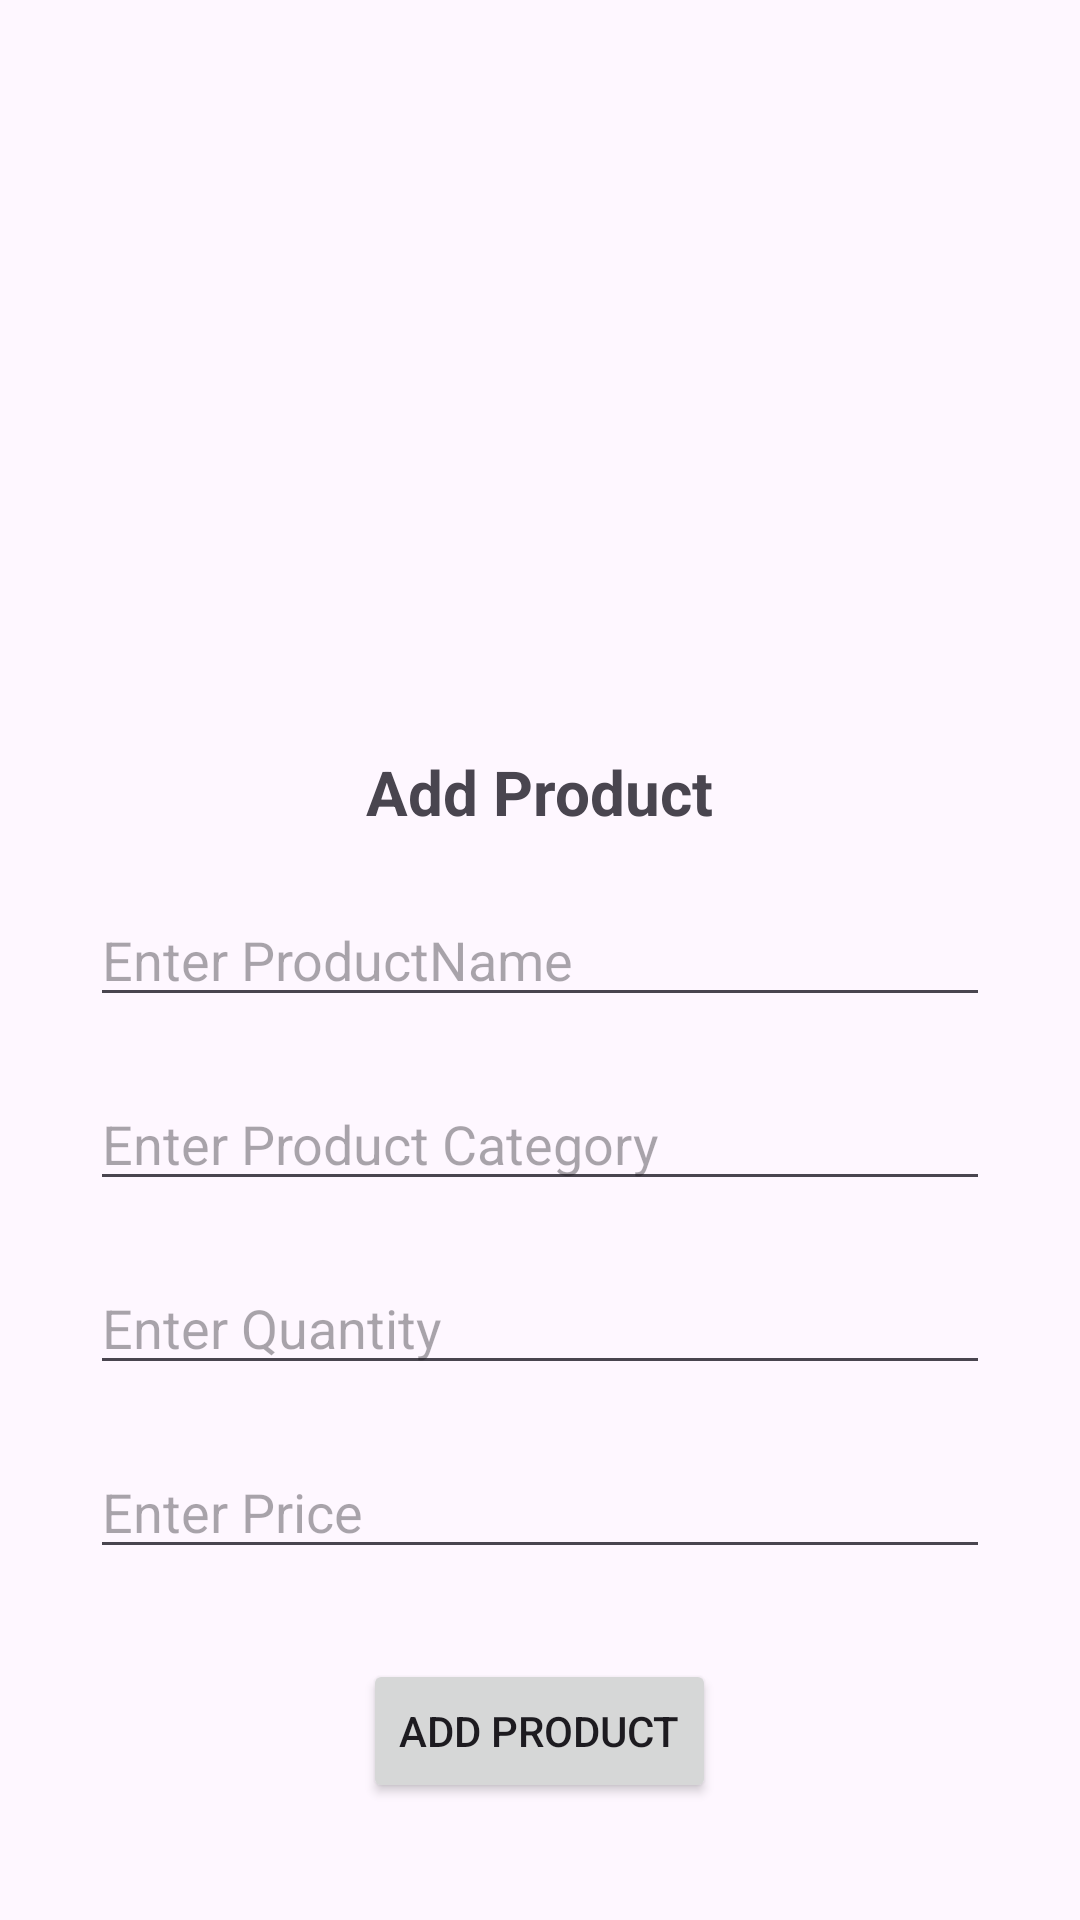

Here is an Android app screen rendered from its layout file. Give the layout XML and the strings, colors and styles it references.
<!-- AndroidManifest.xml: application theme Theme.Gnr25AndroidJava -->
<!-- res/layout/activity_add_product.xml -->
<?xml version="1.0" encoding="utf-8"?>
<RelativeLayout xmlns:android="http://schemas.android.com/apk/res/android"
    xmlns:app="http://schemas.android.com/apk/res-auto"
    xmlns:tools="http://schemas.android.com/tools"
    android:id="@+id/main"
    android:layout_width="match_parent"
    android:layout_height="match_parent"
    tools:context=".AddProductActivity">


    <ImageView
        android:layout_width="100dp"
        android:layout_height="100dp"
        android:id="@+id/imgAddProductLogo"
        android:src="@drawable/box"
        android:layout_centerHorizontal="true"
        android:layout_marginTop="100dp"

        />

    <TextView
        android:layout_width="wrap_content"
        android:layout_height="wrap_content"
        android:id="@+id/tvAddProductTitle"
        android:text="@string/add_product"
        android:textSize="10pt"
        android:textStyle="bold"
        android:layout_centerHorizontal="true"
        android:layout_marginTop="50dp"
        android:layout_below="@id/imgAddProductLogo"
        />

    <EditText
        android:layout_width="match_parent"
        android:layout_height="wrap_content"
        android:id="@+id/edtAddProductProductName"
        android:layout_below="@id/tvAddProductTitle"
        android:layout_marginTop="20dp"
        android:inputType="text"
        android:hint="@string/enter_product_name"
        android:layout_marginStart="30dp"
        android:layout_marginEnd="30dp"
        />



    <EditText
        android:layout_width="match_parent"
        android:layout_height="wrap_content"
        android:id="@+id/edtAddProductCategory"
        android:layout_below="@id/edtAddProductProductName"
        android:layout_marginTop="20dp"
        android:inputType="text"
        android:hint="@string/enter_product_category"
        android:layout_marginStart="30dp"
        android:layout_marginEnd="30dp"
        />


    <EditText
        android:layout_width="match_parent"
        android:layout_height="wrap_content"
        android:id="@+id/edtAddProductQty"
        android:layout_below="@id/edtAddProductCategory"
        android:layout_marginTop="20dp"
         android:hint="@string/enter_quantity"
        android:layout_marginStart="30dp"
        android:layout_marginEnd="30dp"
        />


    <EditText
        android:layout_width="match_parent"
        android:layout_height="wrap_content"
        android:id="@+id/edtAddProductPrice"
        android:layout_below="@id/edtAddProductQty"
        android:layout_marginTop="20dp"
        android:hint="@string/enter_price"
        android:layout_marginStart="30dp"
        android:layout_marginEnd="30dp"
        />

    <Button
        android:layout_width="wrap_content"
        android:layout_height="wrap_content"
        android:id="@+id/btnAddProductSubmit"
        android:text="@string/add_product"
        android:layout_below="@id/edtAddProductPrice"
        android:layout_centerHorizontal="true"
        android:layout_marginTop="30dp"
        />


</RelativeLayout>
<!-- resources referenced by this layout -->
<resources>
  <string name="add_product">Add Product</string>
  <string name="enter_price">Enter Price</string>
  <string name="enter_product_category">Enter Product Category</string>
  <string name="enter_product_name">Enter ProductName</string>
  <string name="enter_quantity">Enter Quantity</string>
  <style name="Theme.Gnr25AndroidJava" parent="Base.Theme.Gnr25AndroidJava" />
  <style name="Base.Theme.Gnr25AndroidJava" parent="Theme.Material3.DayNight.NoActionBar">
          
          
      </style>
</resources>
